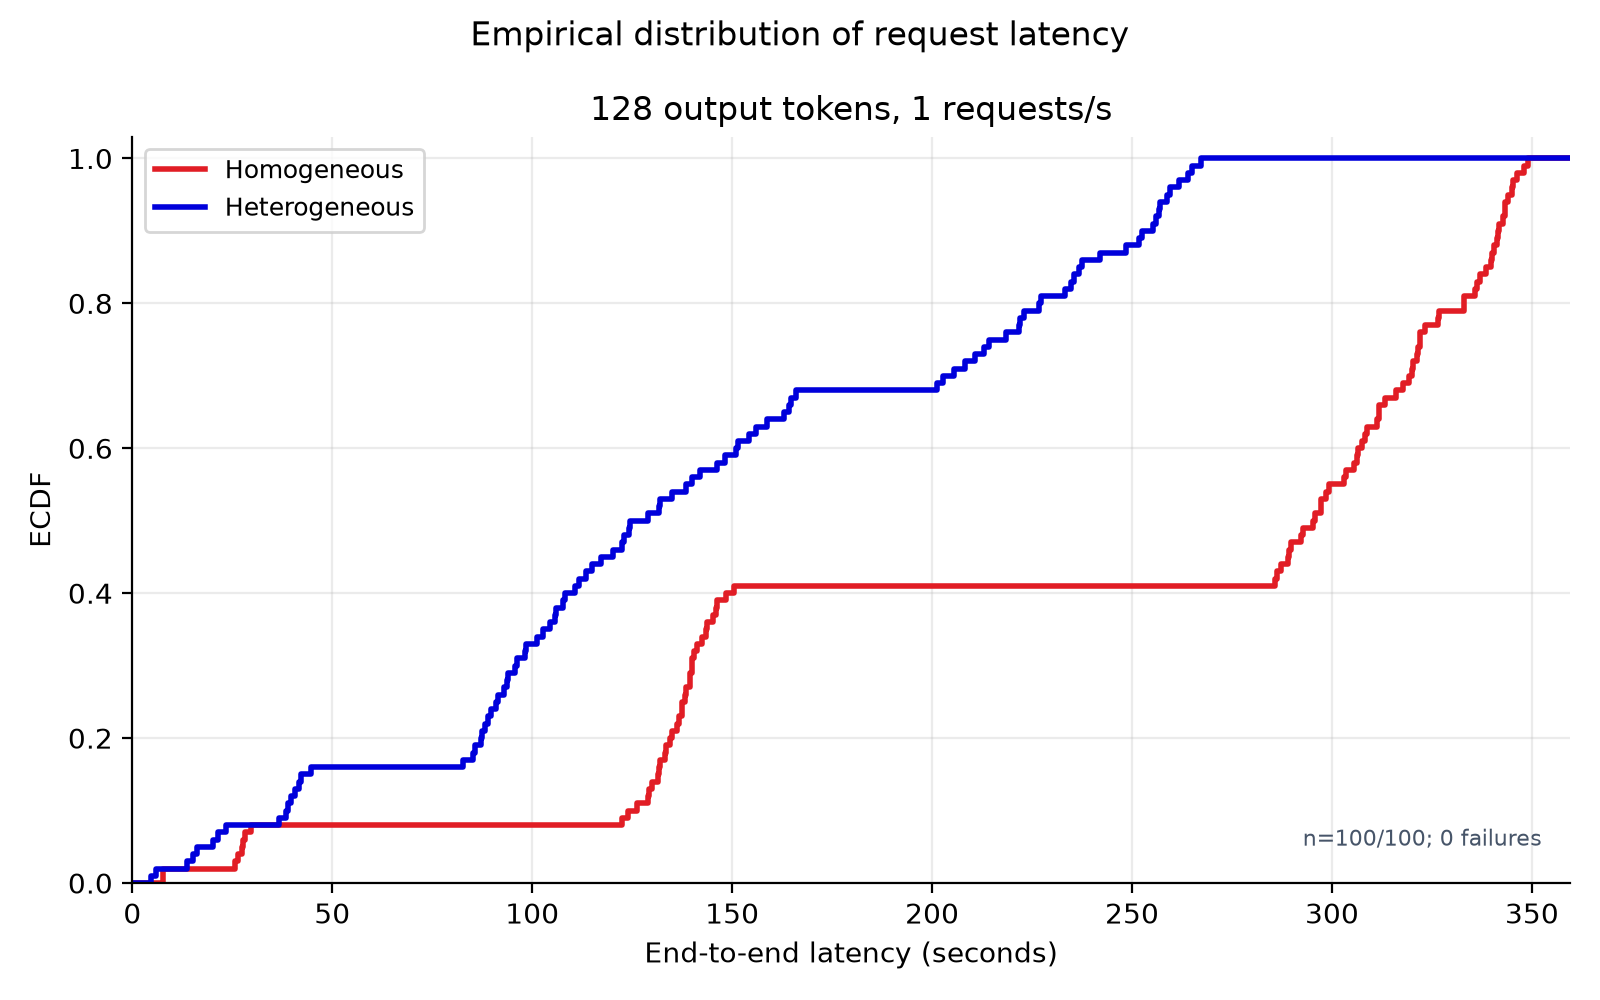

The data file committed next to this chart (first rows):
arm, latency_seconds, ecdf, offered
homogeneous, 7.581, 0.01, 100
homogeneous, 7.584, 0.02, 100
homogeneous, 25.79, 0.03, 100
homogeneous, 26.32, 0.04, 100
homogeneous, 27.42, 0.05, 100
homogeneous, 27.62, 0.06, 100
homogeneous, 28.3, 0.07, 100
homogeneous, 29.63, 0.08, 100
homogeneous, 122.5, 0.09, 100
homogeneous, 124, 0.1, 100
homogeneous, 126.2, 0.11, 100
homogeneous, 128.9, 0.12, 100
homogeneous, 129.2, 0.13, 100
homogeneous, 129.9, 0.14, 100
homogeneous, 131.4, 0.15, 100
homogeneous, 131.8, 0.16, 100
homogeneous, 132, 0.17, 100
homogeneous, 133.1, 0.18, 100
homogeneous, 133.5, 0.19, 100
homogeneous, 134.5, 0.2, 100
homogeneous, 135, 0.21, 100
homogeneous, 136.3, 0.22, 100
homogeneous, 136.8, 0.23, 100
homogeneous, 137.4, 0.24, 100
homogeneous, 137.5, 0.25, 100
homogeneous, 138.1, 0.26, 100
homogeneous, 138.4, 0.27, 100
homogeneous, 139.4, 0.28, 100
homogeneous, 139.4, 0.29, 100
homogeneous, 139.9, 0.3, 100
homogeneous, 140, 0.31, 100
homogeneous, 140.5, 0.32, 100
homogeneous, 141.2, 0.33, 100
homogeneous, 142.5, 0.34, 100
homogeneous, 143.4, 0.35, 100
homogeneous, 143.8, 0.36, 100
homogeneous, 145.2, 0.37, 100
homogeneous, 146, 0.38, 100
homogeneous, 146.3, 0.39, 100
homogeneous, 148.6, 0.4, 100
homogeneous, 150.5, 0.41, 100
homogeneous, 285.7, 0.42, 100
homogeneous, 286.2, 0.43, 100
homogeneous, 287.3, 0.44, 100
homogeneous, 289, 0.45, 100
homogeneous, 289.4, 0.46, 100
homogeneous, 289.9, 0.47, 100
homogeneous, 292.2, 0.48, 100
homogeneous, 292.7, 0.49, 100
homogeneous, 295.2, 0.5, 100
homogeneous, 295.7, 0.51, 100
homogeneous, 297.2, 0.52, 100
homogeneous, 297.3, 0.53, 100
homogeneous, 298.6, 0.54, 100
homogeneous, 299.4, 0.55, 100
homogeneous, 303, 0.56, 100
homogeneous, 303.4, 0.57, 100
homogeneous, 305.4, 0.58, 100
homogeneous, 306.2, 0.59, 100
homogeneous, 306.6, 0.6, 100
... 140 more rows
